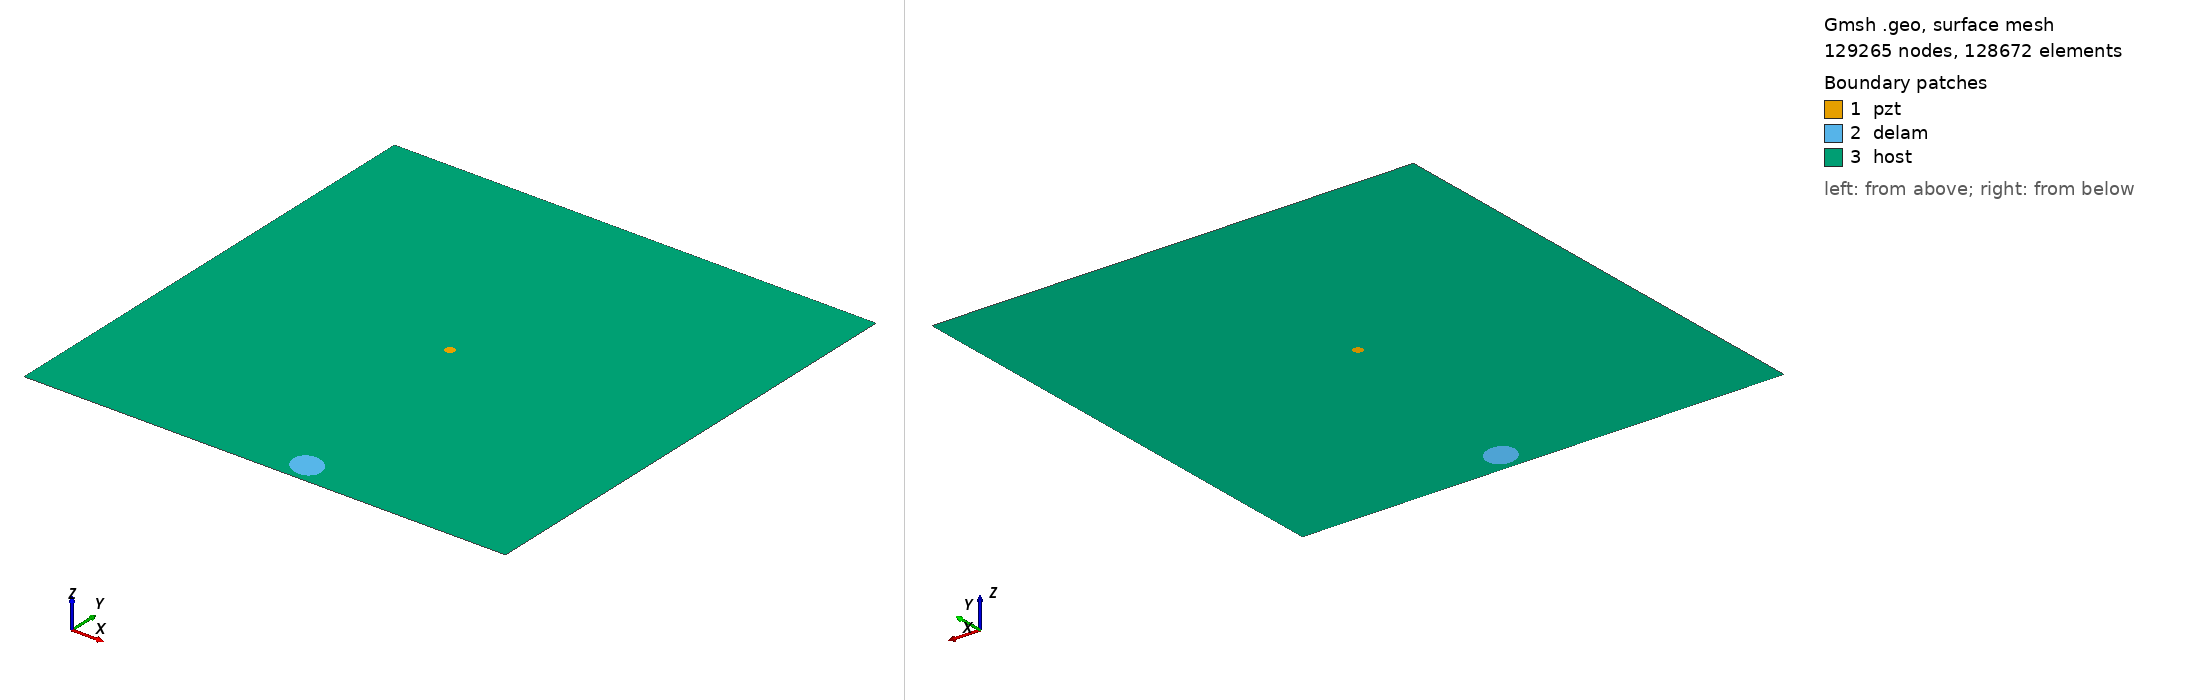

Gmsh geometry script, surface-meshed: 129265 nodes, 128672 surface elements. Boundary patches (legend numbers): 1 pzt, 2 delam, 3 host. Left view from above one corner, right view from below the opposite corner. Legend entries are the model's physical surfaces. The drawing asked Gmsh for element sizes between 1% and 20% of the model's largest extent; the script's own settings can give other sizes.

=== m2_rand_single_delam_185.geo (drawn) ===
SetFactory("OpenCASCADE");
L=0.500000; 
W=0.500000; 
a=0.017558; 
b=0.014434; 
x=0.277147; 
y=0.021798; 
alpha=0.798486 *Pi; 
r=0.005000; 
xpzt=0.250000; 
ypzt=0.250000; 
//+
Point(1) = {0, 0, 0, 1.0};
//+
Point(2) = {L, 0, 0, 1.0};
//+
Point(3) = {L, W, 0, 1.0};
//+
Point(4) = {0, W, 0, 1.0};
//+
Line(1) = {1, 2};
//+
Line(2) = {2, 3};
//+
Line(3) = {3, 4};
//+
Line(4) = {4, 1};
//+
Circle(5) = {xpzt, ypzt, -0, r, 0, 2*Pi};
//+
Ellipse(6) = {x, y, -0, a, b, 0, 2*Pi};
//+
Rotate {{0, 0, 1}, {x, y, 0}, alpha} {
  Curve{6}; 
}
//+
Curve Loop(1) = {4, 1, 2, 3};
//+
Curve Loop(2) = {6};
//+
Curve Loop(3) = {5};
//+
Curve Loop(4) = {6};
//+
Curve Loop(5) = {5};
//+
Plane Surface(1) = {5};
//+
Plane Surface(2) = {4};
//+
Plane Surface(3) = {1, 2, 3};
//+
Point(9) = {xpzt, ypzt, 0, 1.0};
//+
Point{9} In Surface {1};// mesh node at centre of pzt
//+
Physical Surface("pzt") = {1};
//+
Physical Surface("delam") = {2};
//+
Physical Surface("host") = {3};

Mesh.Algorithm = 6; // Frontal
Mesh.CharacteristicLengthFactor = 0.034000;
Mesh.CharacteristicLengthMin = 0.001000;
Mesh.CharacteristicLengthMax = 0.200000;
Mesh.RecombineAll = 1; // Apply recombination algorithm
Mesh.SubdivisionAlgorithm = 1; // 1: all quadrangles
Mesh.Smoothing = 1;
